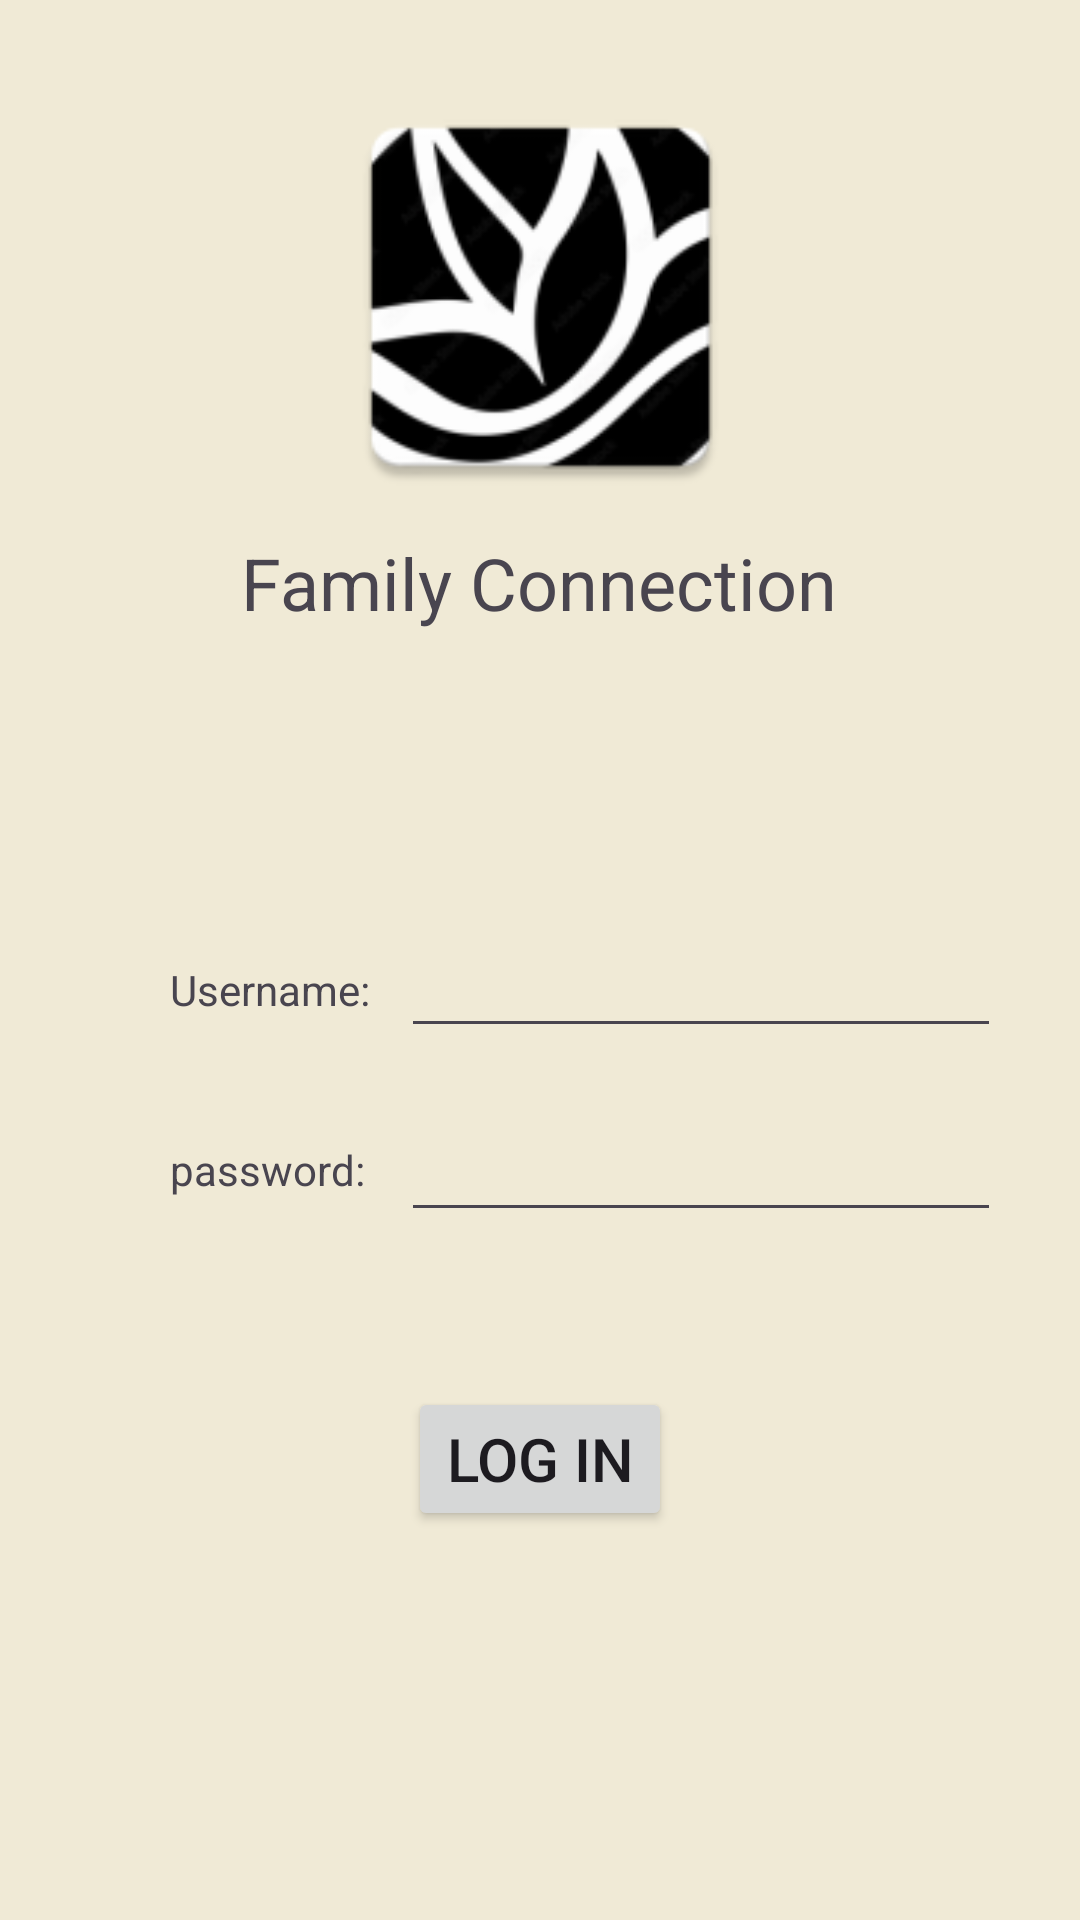

Write the Android layout XML for this screen, with the resource values it uses.
<!-- AndroidManifest.xml: application theme Theme.FamilyConnection -->
<!-- res/layout/activity_main.xml -->
<?xml version="1.0" encoding="utf-8"?>
<androidx.constraintlayout.widget.ConstraintLayout xmlns:android="http://schemas.android.com/apk/res/android"
    xmlns:app="http://schemas.android.com/apk/res-auto"
    xmlns:tools="http://schemas.android.com/tools"
    android:layout_width="match_parent"
    android:layout_height="match_parent"
    android:orientation="vertical"
    android:background="#f0EAD6"
    tools:context=".MainActivity">

    <ImageView
        android:id="@+id/logo"
        android:layout_width="179dp"
        android:layout_height="142dp"
        android:layout_marginTop="28dp"
        android:src="@mipmap/sample_logo"
        app:layout_constraintEnd_toEndOf="parent"
        app:layout_constraintStart_toStartOf="parent"
        app:layout_constraintTop_toTopOf="parent" />

    <TextView
        android:id="@+id/company_name"
        android:layout_width="wrap_content"
        android:layout_height="wrap_content"
        android:layout_marginTop="8dp"
        android:text="@string/Company_name"
        android:textSize="24sp"
        app:layout_constraintEnd_toEndOf="parent"
        app:layout_constraintHorizontal_bias="0.497"
        app:layout_constraintStart_toStartOf="parent"
        app:layout_constraintTop_toBottomOf="@id/logo" />

    <EditText
        android:id="@+id/password_input"
        android:layout_width="200dp"
        android:layout_height="@+id/password"
        android:layout_marginTop="20dp"
        android:inputType="textPassword"
        app:layout_constraintEnd_toEndOf="parent"
        app:layout_constraintHorizontal_bias="0.0"
        app:layout_constraintStart_toEndOf="@+id/password"
        app:layout_constraintTop_toBottomOf="@+id/username_input" />

    <TextView
        android:id="@+id/password"
        android:layout_width="77dp"
        android:layout_height="32dp"
        android:layout_marginTop="28dp"
        android:text="password: "
        app:layout_constraintEnd_toEndOf="parent"
        app:layout_constraintHorizontal_bias="0.2"
        app:layout_constraintStart_toStartOf="parent"
        app:layout_constraintTop_toBottomOf="@id/username" />

    <TextView
        android:id="@+id/username"
        android:layout_width="77dp"
        android:layout_height="32dp"
        android:layout_marginTop="110dp"
        android:text="Username: "
        app:layout_constraintEnd_toEndOf="parent"
        app:layout_constraintHorizontal_bias="0.2"
        app:layout_constraintStart_toStartOf="parent"
        app:layout_constraintTop_toBottomOf="@id/company_name" />

    <EditText
        android:id="@+id/username_input"
        android:layout_width="200dp"
        android:layout_height="@+id/username"
        android:layout_marginTop="308dp"
        app:layout_constraintEnd_toEndOf="parent"
        app:layout_constraintHorizontal_bias="0.0"
        app:layout_constraintStart_toEndOf="@+id/username"
        app:layout_constraintTop_toTopOf="parent" />

    <Button
        android:id="@+id/login_button"
        android:layout_width="wrap_content"
        android:layout_height="wrap_content"
        android:text="Log in"
        android:textSize="20dp"
        android:layout_marginTop="93dp"
        app:layout_constraintEnd_toEndOf="parent"
        app:layout_constraintStart_toStartOf="parent"
        app:layout_constraintTop_toTopOf="@+id/password_input" />

    <TextView
        android:id="@+id/login_error"
        android:layout_width="wrap_content"
        android:layout_height="wrap_content"
        android:layout_marginBottom="12dp"
        android:text=" "
        android:textSize="20sp"
        app:layout_constraintBottom_toTopOf="@+id/login_button"
        app:layout_constraintEnd_toEndOf="parent"
        app:layout_constraintHorizontal_bias="0.498"
        app:layout_constraintStart_toStartOf="parent" />


</androidx.constraintlayout.widget.ConstraintLayout>
<!-- resources referenced by this layout -->
<resources>
  <!-- mipmap sample_logo: webp bitmap (mipmap-hdpi, 2732 bytes) -->
  <string name="Company_name">Family Connection</string>
  <style name="Theme.FamilyConnection" parent="Base.Theme.FamilyConnection" />
  <style name="Base.Theme.FamilyConnection" parent="Theme.Material3.DayNight.NoActionBar">
          
          
      </style>
</resources>
